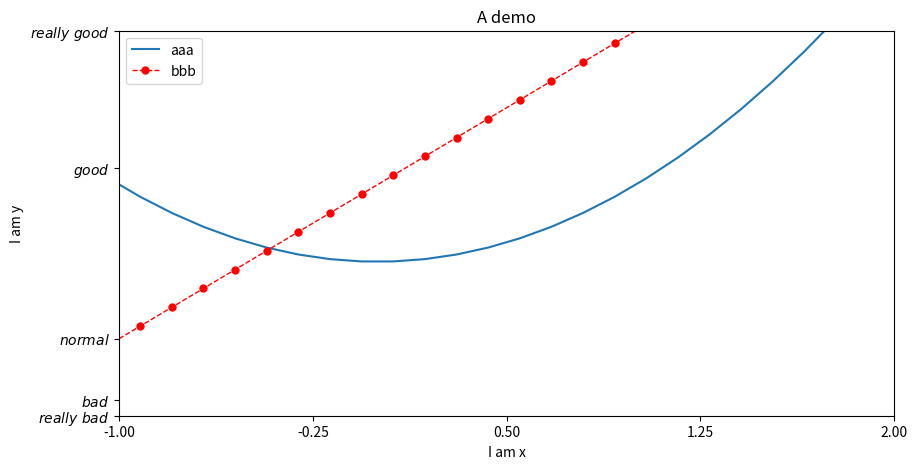

Here is the Python script that generated this plot:
import numpy as np
import matplotlib.pyplot as plt

###### 0. 数据生成 ######
x  = np.linspace(-3,3,50)
y1 = 2*x + 1
y2 = x**2

###### 1. 定义窗口(可选) ######
plt.figure(figsize=(10,5))
#plt.show()
#plt.figure(num=10, figsize=(10,10))
#plt.show()

###### 2. 画图 ######
l1, = plt.plot(x, y2)
l2, = plt.plot(x, y1, color='red', linewidth=1.0, linestyle='--', marker='o', markersize=5)
#plt.show()

###### 3. 定义标题, 坐标轴名称 ######
plt.title('A demo')
plt.xlabel('I am x')
plt.ylabel('I am y')
#plt.show()

###### 4. 定义坐标轴范围 ######
plt.xlim((-1,2))
plt.ylim((-2,3))
#plt.show()

###### 5. 定义坐标轴刻度 ######
new_ticks = np.linspace(-1, 2, 5)
plt.xticks(new_ticks)
plt.yticks([-2, -1.8, -1, 1.22, 3],[r'$really\ bad$', r'$bad$', r'$normal$', r'$good$', r'$really\ good$'])

###### 6. 图例 ######
plt.legend(handles = [l1,l2,] , labels = ['aaa','bbb'], loc = 'best')
plt.show()